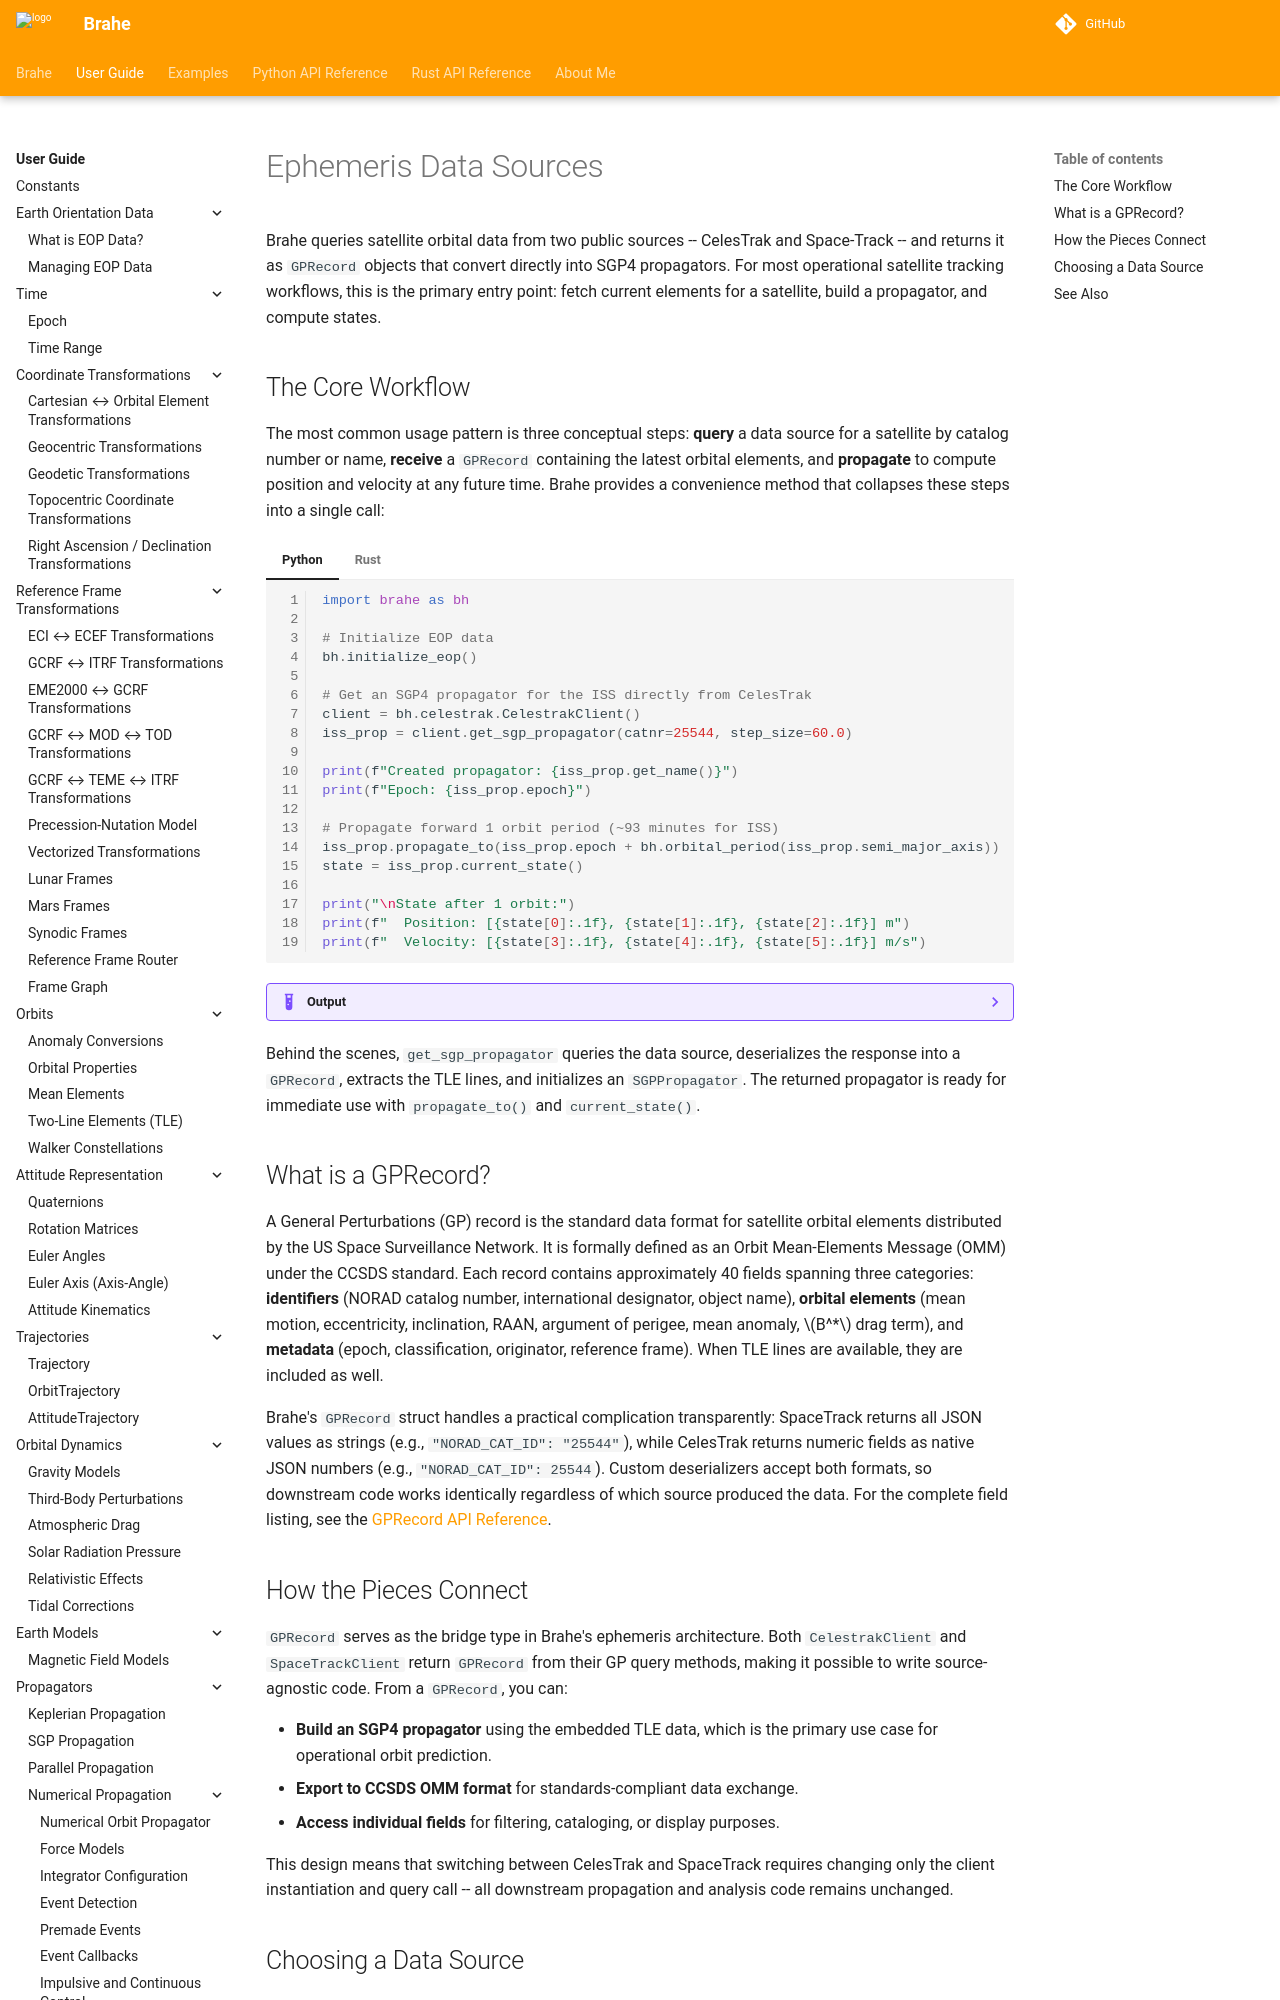

repository: duncaneddy/brahe · page: v1.8.1/learn/ephemeris/index.html · generator: mkdocs

# Ephemeris Data Sources

Brahe queries satellite orbital data from two public sources -- CelesTrak and Space-Track --
and returns it as `GPRecord` objects that convert directly into SGP4 propagators. For most
operational satellite tracking workflows, this is the primary entry point: fetch current
elements for a satellite, build a propagator, and compute states.

## The Core Workflow

The most common usage pattern is three conceptual steps: **query** a data source for a
satellite by catalog number or name, **receive** a `GPRecord` containing the latest orbital
elements, and **propagate** to compute position and velocity at any future time. Brahe
provides a convenience method that collapses these steps into a single call:

=== "Python"
    ``` python
    --8<-- "./examples/datasets/celestrak_as_propagator.py:11"
    ```

=== "Rust"
    ``` rust
    --8<-- "./examples/datasets/celestrak_as_propagator.rs:7"
    ```

??? example "Output"
    === "Python"
        ```
        --8<-- "./docs/outputs/datasets/celestrak_as_propagator.py.txt"
        ```

    === "Rust"
        ```
        --8<-- "./docs/outputs/datasets/celestrak_as_propagator.rs.txt"
        ```

Behind the scenes, `get_sgp_propagator` queries the data source, deserializes the response
into a `GPRecord`, extracts the TLE lines, and initializes an `SGPPropagator`. The returned
propagator is ready for immediate use with `propagate_to()` and `current_state()`.
